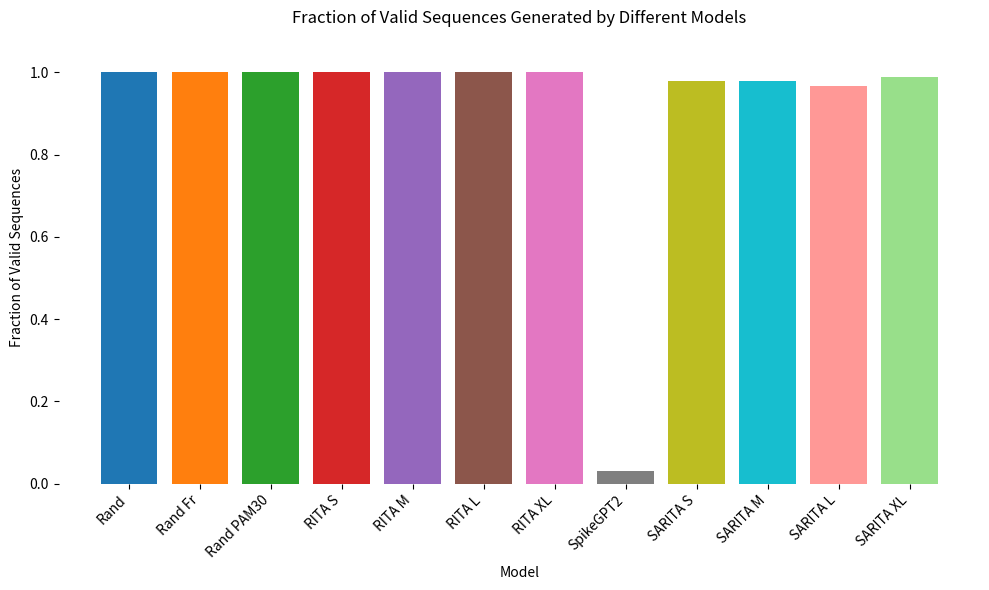

Python code for this plot:
import matplotlib.pyplot as plt

fractions = [1.0, 1.0, 1.0, 1.0, 1.0, 1.0, 1.0, 0.03, 0.98, 0.98, 0.968, 0.99]
models = ['Rand', 'Rand Fr', 'Rand PAM30', 'RITA S', 'RITA M', 'RITA L', 'RITA XL',
                    'SpikeGPT2', 'SARITA S', 'SARITA M', 'SARITA L', 'SARITA XL']
colors = ['#1f77b4', '#ff7f0e', '#2ca02c', '#d62728', '#9467bd', '#8c564b', '#e377c2',
          '#7f7f7f', '#bcbd22', '#17becf', '#ff9896', '#98df8a']
# Create bar plot
plt.figure(figsize=(10, 6))
plt.bar(models, fractions, color=colors )
plt.xlabel('Model')
plt.ylabel('Fraction of Valid Sequences')
plt.title('Fraction of Valid Sequences Generated by Different Models')
plt.xticks(rotation=45, ha='right')
plt.ylim(0, 1.1)
plt.tight_layout()

# Removing borders
for spine in plt.gca().spines.values():
    spine.set_visible(False)

# Show plot
plt.show()